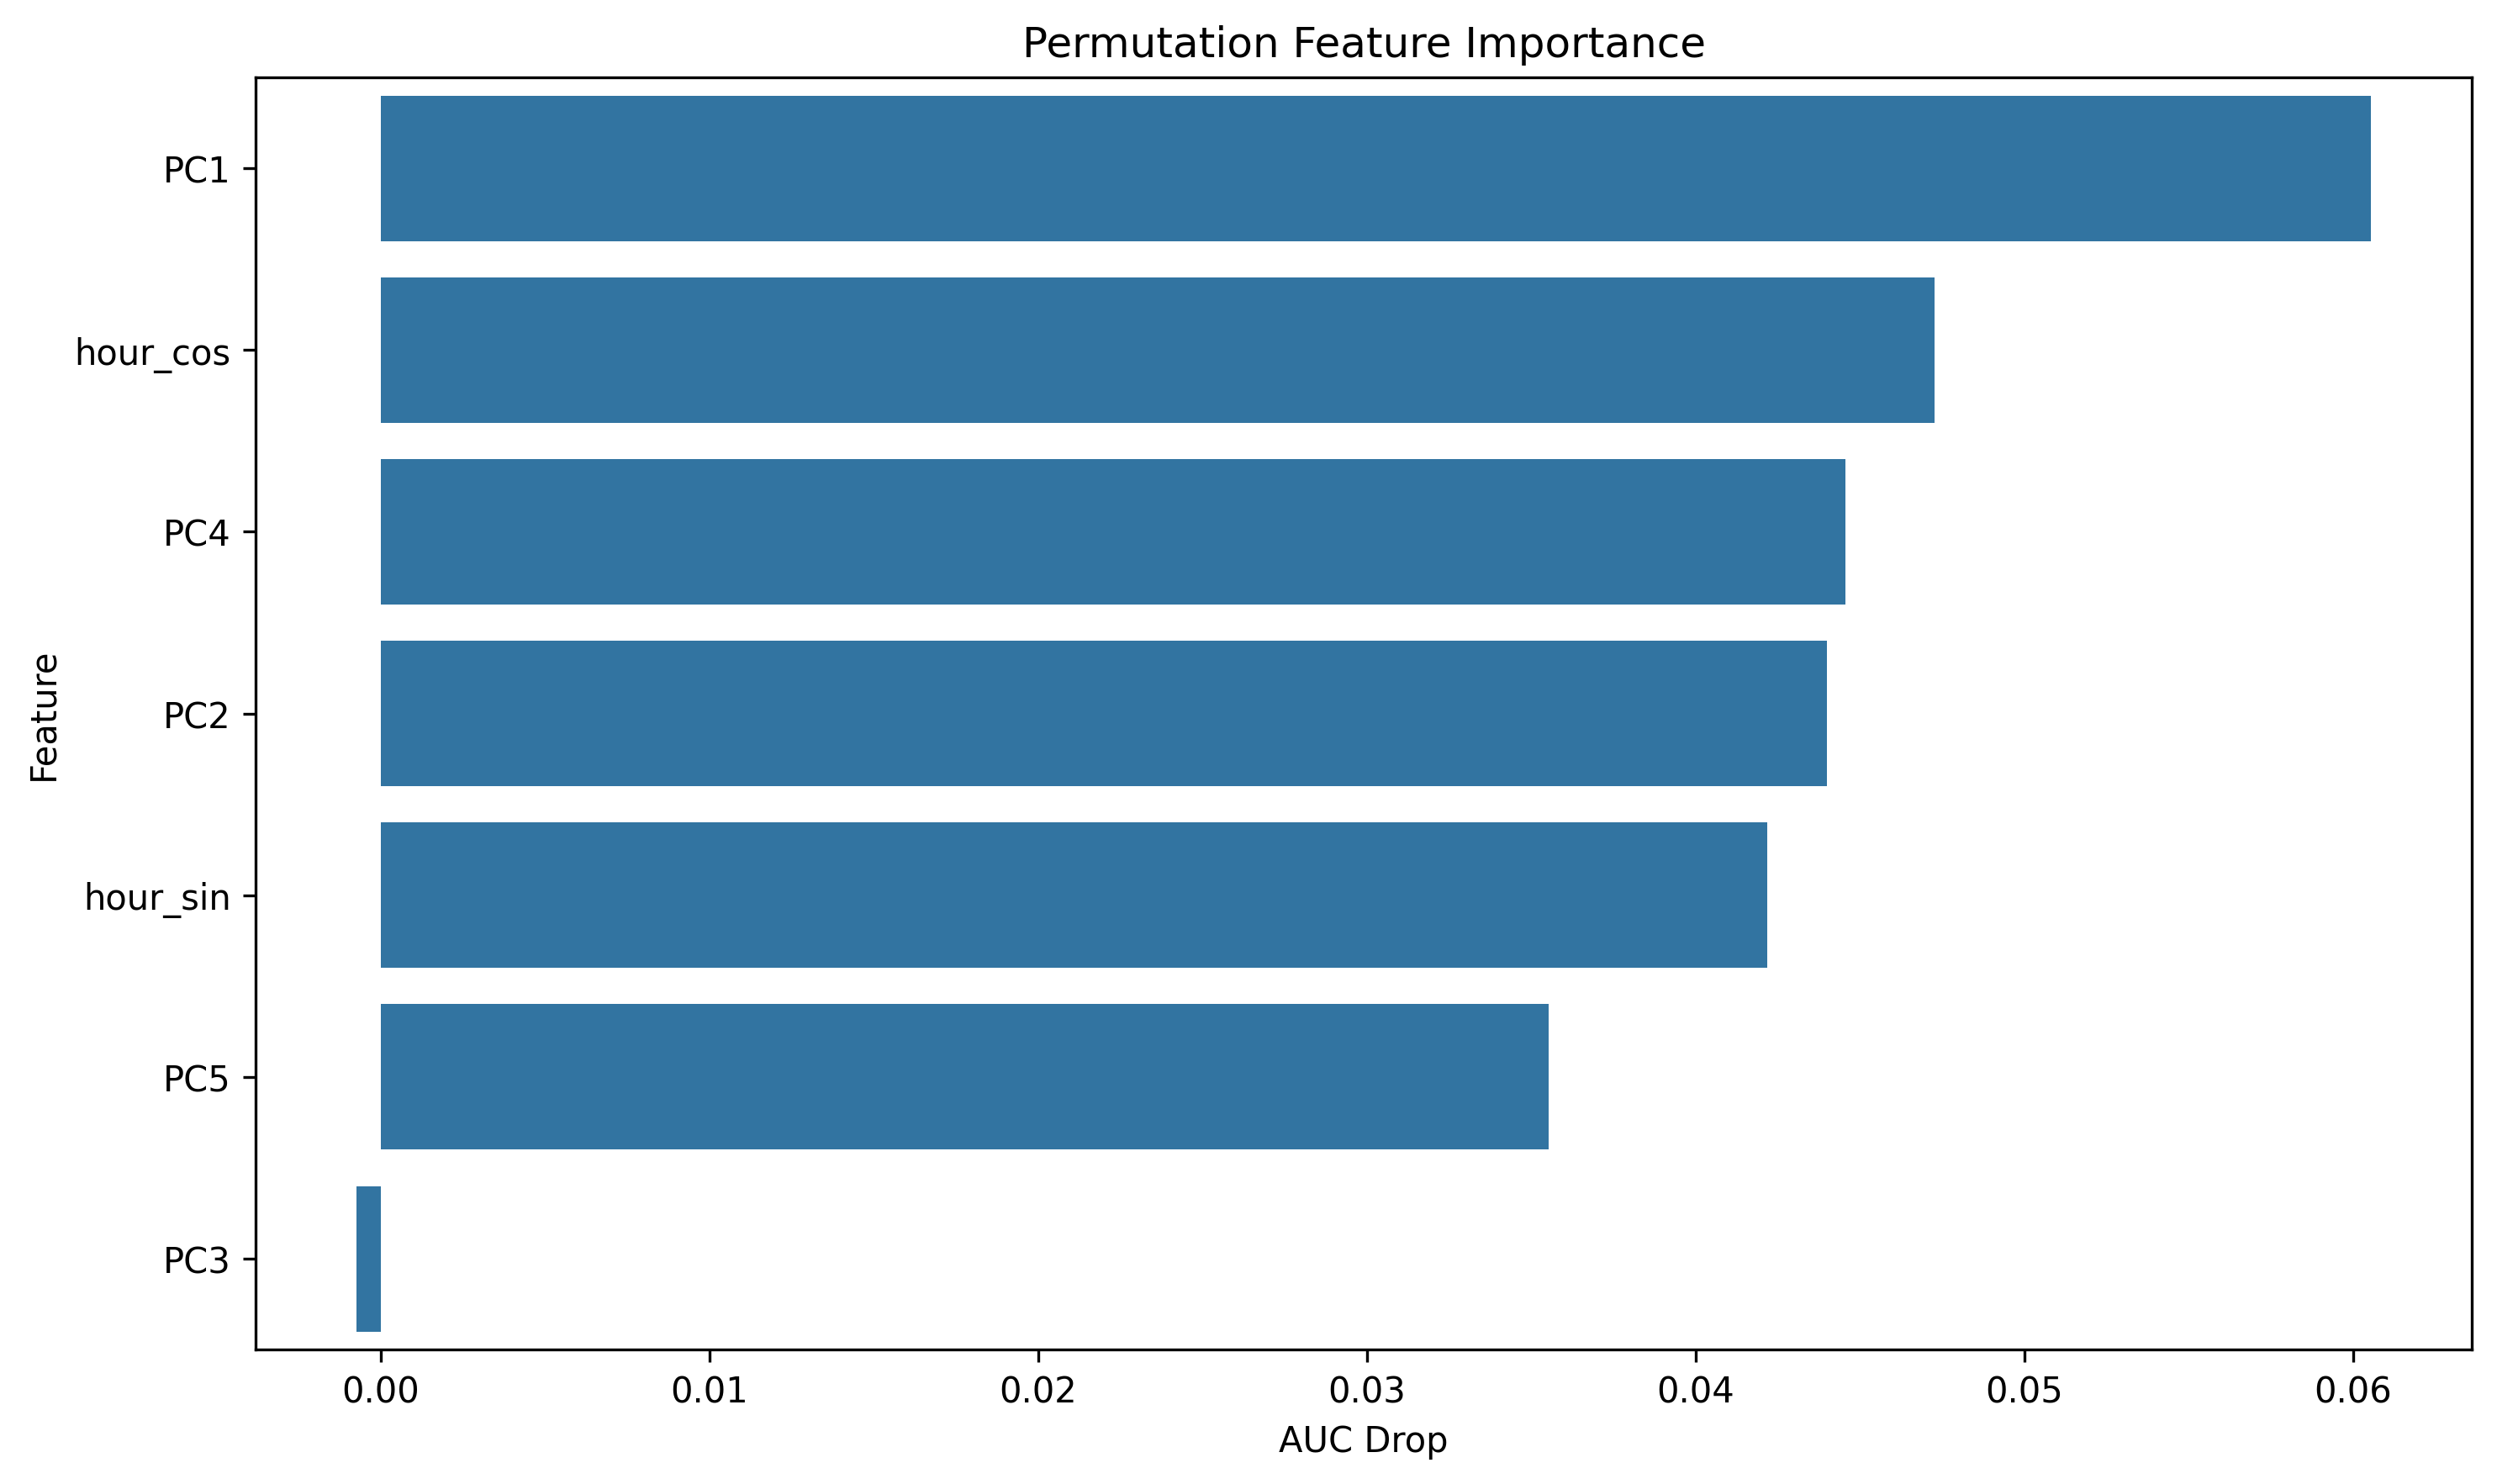

The file beside this chart, header and first rows:
feature, importance
PC1, 0.06055
hour_cos, 0.04726
PC4, 0.04457
PC2, 0.044
hour_sin, 0.04218
PC5, 0.03555
PC3, -0.0007362
